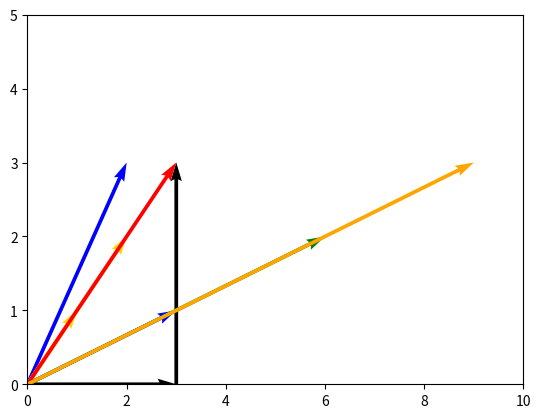

Generate this figure with matplotlib:
## 2. Geometric Intuition Of Vectors ##

import matplotlib.pyplot as plt
import numpy as np

# This code draws the x and y axis as lines.
plt.axhline(0, c='black', lw=0.5)
plt.axvline(0, c='black', lw=0.5)
plt.xlim(-3,3)
plt.ylim(-4,4)

# Add your code here.
plt.quiver(0, 0, 2, 3, angles='xy', scale_units='xy', scale=1, color='blue')
plt.quiver(0, 0, -2, -3, angles='xy', scale_units='xy', scale=1, color='blue')
plt.quiver(0, 0, 1, 1, angles='xy', scale_units='xy', scale=1, color='gold')
plt.quiver(0, 0, 2, 2, angles='xy', scale_units='xy', scale=1, color='gold')

## 3. Vector Operations ##

# This code draws the x and y axis as lines.
plt.axhline(0, c='black', lw=0.5)
plt.axvline(0, c='black', lw=0.5)
plt.xlim(-4,4)
plt.ylim(-1,4)

# Add your code here.
v1 = [1, 2]
v2 = [2, -1]
plt.quiver(0, 0, 3, 0, angles='xy', scale_units='xy', scale=1)
plt.quiver(3, 0, 0, 3, angles='xy', scale_units='xy', scale=1)
v3 = v1 + v2
plt.quiver(0, 0, 3, 3, angles='xy', scale_units='xy', scale=1, color='red')



## 4. Scaling Vectors ##

# This code draws the x and y axis as lines.
plt.axhline(0, c='black', lw=0.5)
plt.axvline(0, c='black', lw=0.5)
plt.xlim(0,10)
plt.ylim(0,5)

# Add your code here.
plt.quiver(0, 0, 3, 1, angles='xy', scale_units='xy', scale=1, color='blue')
plt.quiver(0, 0, 6, 2, angles='xy', scale_units='xy', scale=1, color='green')
plt.quiver(0, 0, 9, 3, angles='xy', scale_units='xy', scale=1, color='orange')

## 5. Vectors In NumPy ##

import numpy as np

vector_one = np.asarray([
    [1],
    [2],
    [1]
], dtype=np.float32)

vector_two = np.asarray([
    [3],
    [0],
    [1]
], dtype=np.float32)

vector_linear_combination = vector_one * 2 + vector_two * 5

## 6. Dot Product ##

vector_one = np.asarray([
    [1],
    [2],
    [1]
], dtype=np.float32)

vector_two = np.asarray([
    [3],
    [0],
    [1]
], dtype=np.float32)

dot_product = np.dot(vector_one[:,0], vector_two)
print(dot_product)
print(vector_one[:,0])
print(vector_one)

## 7. Linear Combination ##

w = np.asarray([
    [1],
    [2]
], dtype=np.float32)

v = np.asarray([
    [3],
    [1]
], dtype=np.float32)

end_point = v * 2 - w * 2
